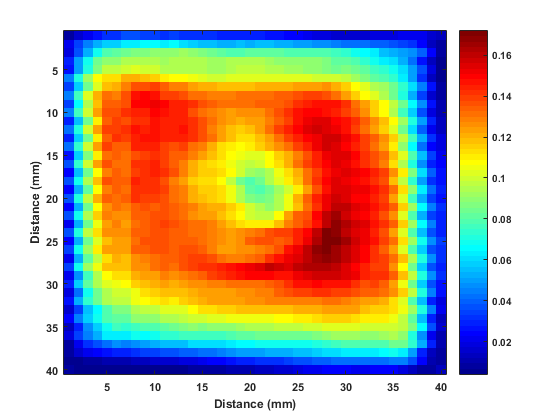

The table this chart was drawn from, first rows:
0.0042916, 0.020027, 0.05734, 0.075937, 0.068903, 0.062943, 0.067592, 0.069976, 0.068307, 0.067711, 0.061989, 0.05579, 0.05579, 0.055433, 0.054837, 0.054121, 0.055313, 0.058294, 0.059843, 0.060559, 0.059963, 0.057578, 0.055313, 0.052691
0.008941, 0.03338, 0.06378, 0.06378, 0.04935, 0.04494, 0.04804, 0.04649, 0.04566, 0.04446, 0.03922, 0.03993, 0.04375, 0.04351, 0.04363, 0.04172, 0.04196, 0.04351, 0.04292, 0.04399, 0.04423, 0.04327, 0.04077, 0.03874
0.005603, 0.01824, 0.04911, 0.05615, 0.03993, 0.02456, 0.02027, 0.01895, 0.01812, 0.0186, 0.01669, 0.01609, 0.01919, 0.0211, 0.02325, 0.0242, 0.02372, 0.02325, 0.02158, 0.02086, 0.02062, 0.01943, 0.01824, 0.01681
0.008702, 0.03159, 0.04625, 0.0304, 0.01097, 0.006199, 0.007272, 0.008702, 0.01156, 0.01204, 0.01168, 0.01407, 0.01371, 0.01383, 0.01538, 0.01538, 0.01681, 0.01681, 0.01562, 0.01526, 0.01395, 0.01299, 0.01276, 0.01276
0.005603, 0.01907, 0.04065, 0.0335, 0.01264, 0.008822, 0.01478, 0.0205, 0.02718, 0.03087, 0.03183, 0.03636, 0.03672, 0.03421, 0.03386, 0.03254, 0.03302, 0.0329, 0.03135, 0.031, 0.03052, 0.0298, 0.02968, 0.02992
0.01013, 0.03159, 0.04387, 0.02229, 0.009894, 0.02098, 0.03493, 0.04506, 0.05364, 0.05674, 0.05817, 0.06402, 0.0639, 0.06449, 0.06497, 0.06318, 0.06449, 0.06139, 0.05782, 0.05639, 0.05519, 0.05388, 0.05305, 0.054
0.006795, 0.01931, 0.0422, 0.03386, 0.01454, 0.01812, 0.03612, 0.05293, 0.06807, 0.07832, 0.08023, 0.08428, 0.08714, 0.08738, 0.08988, 0.08833, 0.08988, 0.09131, 0.08845, 0.08595, 0.08368, 0.08178, 0.07951, 0.07999
0.01001, 0.03004, 0.04232, 0.02241, 0.01359, 0.02968, 0.05007, 0.06711, 0.08309, 0.0906, 0.0906, 0.09382, 0.09346, 0.09382, 0.09418, 0.09287, 0.09489, 0.09501, 0.09501, 0.0943, 0.09215, 0.09227, 0.09358, 0.09394
0.007391, 0.0186, 0.04101, 0.03505, 0.01872, 0.02635, 0.05043, 0.07057, 0.0869, 0.09835, 0.09811, 0.1003, 0.102, 0.0993, 0.09966, 0.09573, 0.09418, 0.09549, 0.0943, 0.09406, 0.09251, 0.09179, 0.09382, 0.09596
0.01109, 0.03421, 0.05126, 0.03147, 0.02229, 0.04435, 0.07141, 0.09155, 0.1068, 0.1123, 0.1133, 0.1212, 0.1209, 0.1183, 0.1167, 0.1093, 0.1085, 0.1076, 0.1044, 0.1031, 0.101, 0.1008, 0.1012, 0.1024
0.007987, 0.02265, 0.04876, 0.04399, 0.02539, 0.03302, 0.05841, 0.08321, 0.1031, 0.1179, 0.1217, 0.1283, 0.1352, 0.137, 0.1397, 0.1336, 0.1285, 0.1277, 0.1231, 0.1214, 0.1206, 0.1192, 0.1183, 0.1181
0.01323, 0.03362, 0.05138, 0.03243, 0.0236, 0.04542, 0.07582, 0.1019, 0.122, 0.1315, 0.1288, 0.1376, 0.1464, 0.1495, 0.1478, 0.1397, 0.1381, 0.1359, 0.1316, 0.1308, 0.1292, 0.1285, 0.1284, 0.1303
0.01085, 0.02074, 0.04387, 0.04137, 0.02515, 0.03553, 0.06628, 0.09549, 0.1178, 0.1343, 0.1338, 0.1376, 0.1484, 0.1503, 0.1509, 0.1487, 0.1447, 0.1446, 0.1408, 0.1371, 0.1338, 0.131, 0.1299, 0.131
0.01919, 0.03159, 0.04709, 0.031, 0.02277, 0.04458, 0.07641, 0.1008, 0.1229, 0.1364, 0.136, 0.142, 0.1453, 0.1439, 0.1492, 0.1457, 0.1439, 0.1433, 0.1366, 0.1323, 0.1279, 0.125, 0.124, 0.125
0.01788, 0.02456, 0.04482, 0.04077, 0.0217, 0.02801, 0.05531, 0.08368, 0.1099, 0.1327, 0.1389, 0.1374, 0.1411, 0.1415, 0.146, 0.1456, 0.1436, 0.1451, 0.1408, 0.1354, 0.1314, 0.127, 0.1223, 0.1212
0.0273, 0.0329, 0.04685, 0.03028, 0.02003, 0.04196, 0.07176, 0.09871, 0.1229, 0.1402, 0.1382, 0.1409, 0.1464, 0.1446, 0.1467, 0.144, 0.145, 0.1462, 0.1411, 0.1358, 0.1288, 0.1229, 0.1174, 0.1165
0.02778, 0.02563, 0.03803, 0.03684, 0.02086, 0.02897, 0.05746, 0.08512, 0.1105, 0.1347, 0.1409, 0.1394, 0.1445, 0.1464, 0.1466, 0.145, 0.1434, 0.1451, 0.1417, 0.1371, 0.132, 0.1246, 0.1177, 0.1141
0.03505, 0.02992, 0.04232, 0.02742, 0.01824, 0.04208, 0.07462, 0.09871, 0.1226, 0.1379, 0.1341, 0.1347, 0.1433, 0.1431, 0.1431, 0.1385, 0.1374, 0.1378, 0.1315, 0.1273, 0.1214, 0.1141, 0.1093, 0.1082
0.03743, 0.031, 0.03791, 0.03505, 0.01824, 0.02587, 0.0571, 0.08595, 0.1115, 0.1323, 0.1342, 0.1305, 0.1374, 0.1402, 0.1425, 0.1396, 0.1346, 0.1326, 0.128, 0.1235, 0.1191, 0.1134, 0.1076, 0.104
0.0422, 0.02968, 0.04029, 0.0273, 0.0155, 0.03803, 0.07248, 0.0993, 0.1228, 0.1372, 0.1305, 0.1316, 0.1408, 0.1425, 0.1445, 0.1383, 0.133, 0.1278, 0.1197, 0.116, 0.1134, 0.1098, 0.1046, 0.0993
0.04542, 0.03302, 0.03815, 0.036, 0.01812, 0.02396, 0.05424, 0.08392, 0.1074, 0.1297, 0.1346, 0.131, 0.1388, 0.1425, 0.1436, 0.142, 0.1352, 0.1296, 0.1211, 0.1156, 0.1147, 0.1133, 0.1079, 0.0993
0.05376, 0.03302, 0.03886, 0.02575, 0.01597, 0.03791, 0.06962, 0.09501, 0.1191, 0.1363, 0.1329, 0.1346, 0.1434, 0.1415, 0.1415, 0.1363, 0.1284, 0.123, 0.1163, 0.1141, 0.1128, 0.1075, 0.09704, 0.08524
0.05949, 0.0428, 0.03803, 0.03147, 0.0155, 0.02325, 0.0515, 0.08202, 0.1076, 0.1298, 0.1345, 0.1323, 0.1408, 0.1428, 0.141, 0.1385, 0.132, 0.1274, 0.1215, 0.1163, 0.1147, 0.1128, 0.1061, 0.09489
0.06533, 0.03636, 0.0354, 0.02265, 0.01466, 0.0366, 0.07129, 0.09787, 0.1202, 0.1342, 0.1323, 0.1333, 0.1404, 0.1388, 0.1388, 0.1359, 0.131, 0.1279, 0.1218, 0.1169, 0.1148, 0.1116, 0.1049, 0.09501
0.07188, 0.0515, 0.03672, 0.02813, 0.01538, 0.02277, 0.05293, 0.08333, 0.1067, 0.1254, 0.131, 0.128, 0.1338, 0.1358, 0.1348, 0.1368, 0.1346, 0.1317, 0.1274, 0.1226, 0.1202, 0.1197, 0.1162, 0.109
0.07963, 0.0391, 0.03087, 0.02074, 0.01419, 0.03612, 0.0689, 0.09489, 0.1154, 0.1292, 0.1267, 0.1261, 0.134, 0.1332, 0.1355, 0.1368, 0.1336, 0.131, 0.1261, 0.1246, 0.1224, 0.1186, 0.1129, 0.1069
0.0881, 0.05531, 0.0354, 0.02682, 0.01609, 0.02253, 0.05281, 0.08381, 0.1043, 0.1222, 0.1274, 0.1245, 0.1318, 0.1347, 0.1354, 0.1378, 0.1359, 0.1347, 0.1316, 0.1304, 0.128, 0.1233, 0.1179, 0.1133
0.08845, 0.04244, 0.03028, 0.01943, 0.01538, 0.03803, 0.07129, 0.09668, 0.1125, 0.1252, 0.1247, 0.127, 0.1349, 0.1349, 0.1371, 0.1372, 0.1335, 0.1333, 0.1313, 0.1299, 0.1284, 0.1247, 0.1229, 0.1259
0.09608, 0.06974, 0.0391, 0.02491, 0.01419, 0.02265, 0.05245, 0.08285, 0.1025, 0.1183, 0.124, 0.123, 0.1313, 0.1358, 0.1358, 0.1372, 0.1346, 0.1338, 0.133, 0.1303, 0.1292, 0.1259, 0.124, 0.1271
0.1061, 0.05066, 0.03004, 0.01776, 0.01538, 0.03529, 0.06926, 0.09298, 0.1091, 0.1221, 0.1233, 0.1237, 0.1326, 0.1339, 0.1354, 0.1367, 0.1347, 0.1372, 0.1352, 0.1326, 0.1285, 0.1239, 0.1229, 0.1253
0.1158, 0.07606, 0.04017, 0.02408, 0.01371, 0.02217, 0.05198, 0.08059, 0.09835, 0.1127, 0.1202, 0.1185, 0.1249, 0.1289, 0.1303, 0.1348, 0.1346, 0.1365, 0.1389, 0.1379, 0.1359, 0.1321, 0.1291, 0.129
0.105, 0.05126, 0.02801, 0.01681, 0.01478, 0.03493, 0.06831, 0.09203, 0.1053, 0.1174, 0.1192, 0.1192, 0.1271, 0.1271, 0.1302, 0.1338, 0.1324, 0.1372, 0.139, 0.1406, 0.1427, 0.1435, 0.1459, 0.1495
0.1161, 0.07773, 0.04053, 0.02384, 0.01359, 0.0205, 0.04733, 0.07641, 0.09453, 0.1071, 0.1141, 0.114, 0.1205, 0.124, 0.124, 0.1279, 0.127, 0.1284, 0.1314, 0.134, 0.1385, 0.141, 0.1432, 0.147
0.1127, 0.05543, 0.03135, 0.01824, 0.01359, 0.02885, 0.05913, 0.08273, 0.09358, 0.1026, 0.1055, 0.1063, 0.1158, 0.1183, 0.1202, 0.1231, 0.1206, 0.1223, 0.1247, 0.1266, 0.1286, 0.1295, 0.1301, 0.1316
0.1242, 0.0844, 0.04292, 0.02432, 0.01335, 0.01776, 0.04232, 0.06819, 0.08345, 0.09477, 0.1007, 0.09906, 0.1059, 0.1129, 0.1146, 0.1184, 0.1169, 0.1175, 0.1212, 0.1231, 0.1236, 0.1241, 0.1237, 0.1254
0.1235, 0.06318, 0.03183, 0.01574, 0.01109, 0.02611, 0.05376, 0.07343, 0.08357, 0.09394, 0.09704, 0.0968, 0.1046, 0.1068, 0.1095, 0.1116, 0.1104, 0.1156, 0.1193, 0.1218, 0.1224, 0.1229, 0.1226, 0.1242
0.136, 0.1029, 0.05186, 0.02325, 0.009775, 0.01478, 0.03517, 0.05436, 0.067, 0.0782, 0.08631, 0.0875, 0.09334, 0.09656, 0.09751, 0.1019, 0.1012, 0.1037, 0.1079, 0.1118, 0.1141, 0.1152, 0.1155, 0.1172
0.1421, 0.07904, 0.03421, 0.01228, 0.007987, 0.02277, 0.04351, 0.05794, 0.06735, 0.07868, 0.08142, 0.0819, 0.08822, 0.08869, 0.09024, 0.09346, 0.09382, 0.09835, 0.09978, 0.1011, 0.1014, 0.1017, 0.1038, 0.1056
0.1539, 0.1118, 0.05329, 0.01884, 0.006914, 0.01299, 0.03004, 0.04625, 0.05758, 0.06926, 0.07546, 0.07355, 0.07689, 0.07916, 0.07904, 0.08237, 0.08392, 0.0869, 0.08881, 0.08798, 0.08845, 0.08857, 0.08917, 0.09155
0.1425, 0.07677, 0.03028, 0.009298, 0.006318, 0.01836, 0.03481, 0.04542, 0.05353, 0.06223, 0.06366, 0.0627, 0.06711, 0.067, 0.06831, 0.07272, 0.07248, 0.07606, 0.07618, 0.07498, 0.07558, 0.07677, 0.07892, 0.08094
0.1538, 0.1142, 0.05555, 0.02039, 0.006437, 0.008583, 0.02027, 0.03052, 0.0366, 0.04315, 0.04697, 0.04602, 0.04852, 0.05007, 0.05138, 0.05472, 0.05424, 0.05615, 0.05937, 0.05949, 0.05972, 0.06139, 0.06318, 0.06497
0.1512, 0.08464, 0.03684, 0.01264, 0.005007, 0.008464, 0.01645, 0.02086, 0.02384, 0.02742, 0.02897, 0.02909, 0.03231, 0.03302, 0.03457, 0.03612, 0.03624, 0.03886, 0.04029, 0.04149, 0.04303, 0.04435, 0.04661, 0.04876
0.162, 0.1172, 0.06425, 0.0298, 0.01216, 0.005364, 0.005841, 0.007987, 0.008822, 0.01025, 0.01168, 0.01121, 0.01299, 0.01442, 0.01502, 0.01609, 0.01693, 0.01824, 0.01991, 0.02241, 0.02384, 0.02456, 0.02575, 0.02801
0.1457, 0.09108, 0.05198, 0.02956, 0.01597, 0.007987, 0.004888, 0.004649, 0.00453, 0.004172, 0.004649, 0.00453, 0.004292, 0.00453, 0.004768, 0.005364, 0.005245, 0.005841, 0.006914, 0.007629, 0.008464, 0.009179, 0.01025, 0.01085
0.1558, 0.1258, 0.07987, 0.05305, 0.04029, 0.0335, 0.02611, 0.02158, 0.02146, 0.02062, 0.01788, 0.01764, 0.01705, 0.01574, 0.01466, 0.01323, 0.01383, 0.01252, 0.01085, 0.009894, 0.009298, 0.009179, 0.008583, 0.008226
0.1563, 0.1087, 0.07689, 0.06306, 0.06127, 0.06056, 0.05579, 0.05281, 0.05293, 0.0509, 0.04804, 0.04864, 0.04518, 0.04149, 0.03946, 0.03696, 0.03719, 0.03493, 0.03147, 0.02825, 0.02468, 0.02229, 0.02003, 0.01895
